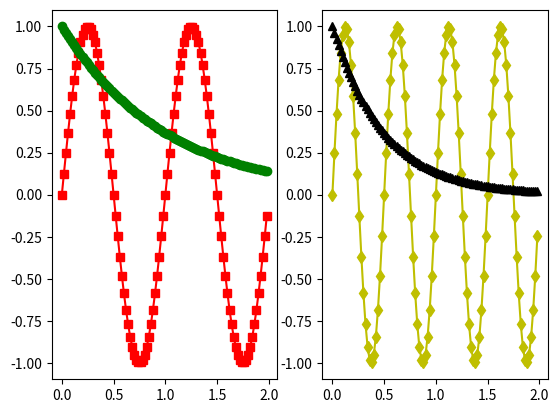

Here is the Python script that generated this plot: (Note: this script raises an exception after producing the figure.)
%matplotlib inline

import numpy as np
import matplotlib.pyplot as plt

fig, axs = plt.subplots(1, 2)

x = np.arange(0.0, 2.0, 0.02)
y1 = np.sin(2 * np.pi * x)
y2 = np.exp(-x)
l1, l2 = axs[0].plot(x, y1, 'rs-', x, y2, 'go')

y3 = np.sin(4 * np.pi * x)
y4 = np.exp(-2 * x)
l3, l4 = axs[1].plot(x, y3, 'yd-', x, y4, 'k^')

fig.legend((l1, l2), ('Line 1', 'Line 2'), 'upper left')
fig.legend((l3, l4), ('Line 3', 'Line 4'), 'upper right')

plt.tight_layout()
plt.show()